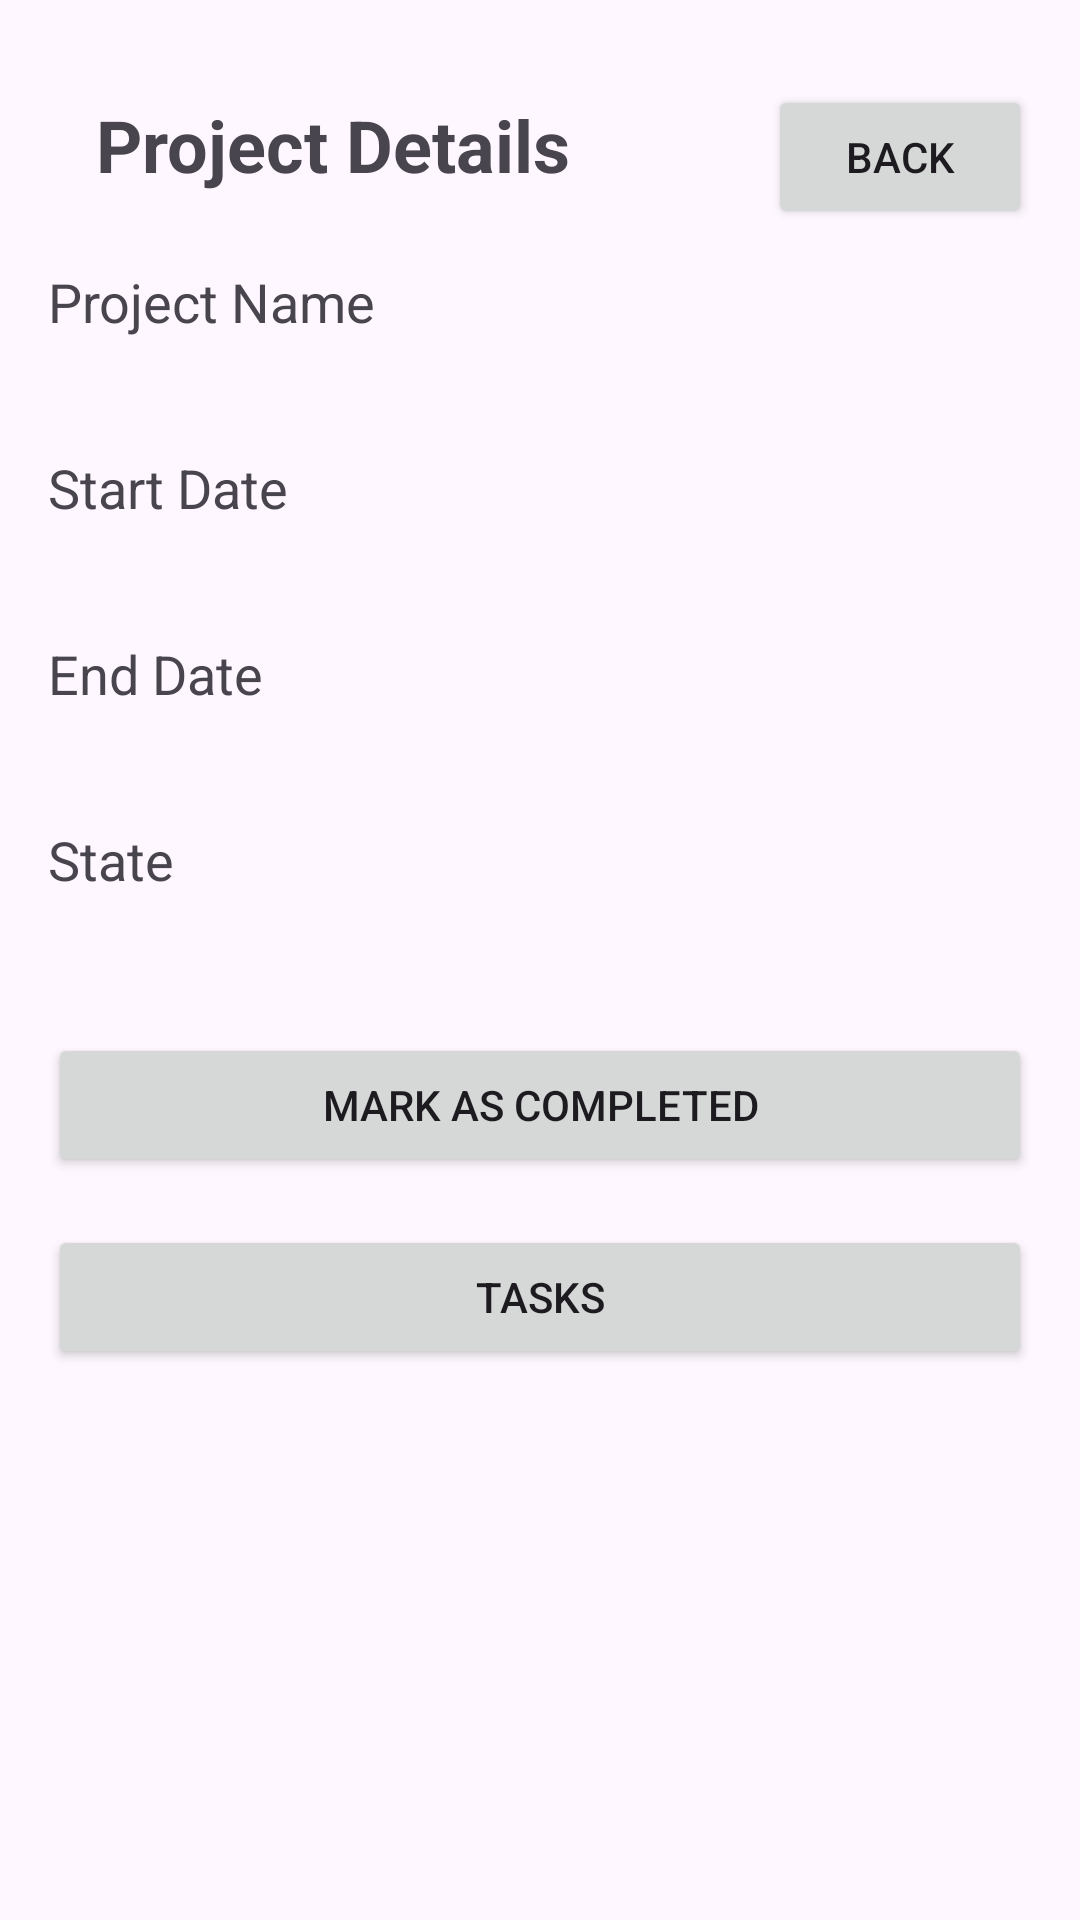

Reconstruct the res/layout file that produces this screen, plus the resources it refers to.
<!-- AndroidManifest.xml: application theme Theme.TrabPratico -->
<!-- res/layout/activity_project.xml -->
<LinearLayout xmlns:android="http://schemas.android.com/apk/res/android"
    android:layout_width="match_parent"
    android:layout_height="match_parent"
    android:orientation="vertical"
    android:padding="16dp">

    <LinearLayout
        android:layout_width="match_parent"
        android:layout_height="wrap_content"
        android:orientation="horizontal">

        <TextView
            android:id="@+id/textViewTitle"
            android:layout_width="0dp"
            android:layout_height="wrap_content"
            android:layout_weight="1"
            android:padding="16dp"
            android:text="@string/project_details"
            android:textSize="24sp"
            android:textStyle="bold" />

        <Button
            android:id="@+id/buttonBack"
            android:layout_width="wrap_content"
            android:layout_height="wrap_content"
            android:text="@string/voltar" />
    </LinearLayout>

    <TextView
        android:layout_width="wrap_content"
        android:layout_height="wrap_content"
        android:text="@string/project_name"
        android:textSize="18sp"
        android:layout_marginTop="8dp" />

    <TextView
        android:id="@+id/textProjectName"
        android:layout_width="match_parent"
        android:layout_height="wrap_content"
        android:textSize="16sp"
        android:layout_marginBottom="8dp" />

    <TextView
        android:layout_width="wrap_content"
        android:layout_height="wrap_content"
        android:text="@string/start_date"
        android:textSize="18sp"
        android:layout_marginTop="8dp" />

    <TextView
        android:id="@+id/textStartDate"
        android:layout_width="match_parent"
        android:layout_height="wrap_content"
        android:textSize="16sp"
        android:layout_marginBottom="8dp" />

    <TextView
        android:layout_width="wrap_content"
        android:layout_height="wrap_content"
        android:text="@string/end_date"
        android:textSize="18sp"
        android:layout_marginTop="8dp" />

    <TextView
        android:id="@+id/textEndDate"
        android:layout_width="match_parent"
        android:layout_height="wrap_content"
        android:textSize="16sp"
        android:layout_marginBottom="8dp" />

    <TextView
        android:layout_width="wrap_content"
        android:layout_height="wrap_content"
        android:text="@string/state"
        android:textSize="18sp"
        android:layout_marginTop="8dp" />

    <TextView
        android:id="@+id/textState"
        android:layout_width="match_parent"
        android:layout_height="wrap_content"
        android:textSize="16sp"
        android:layout_marginBottom="8dp" />

    <Button
        android:id="@+id/buttonMarkCompleted"
        android:layout_width="match_parent"
        android:layout_height="wrap_content"
        android:text="@string/mark_as_completed"
        android:layout_marginTop="16dp" />

    <Button
        android:id="@+id/buttonNavigate"
        android:layout_width="match_parent"
        android:layout_height="wrap_content"
        android:text="@string/tasks"
        android:layout_marginTop="16dp" />
</LinearLayout>
<!-- resources referenced by this layout -->
<resources>
  <string name="end_date">End Date</string>
  <string name="mark_as_completed">Mark as Completed</string>
  <string name="project_details">Project Details</string>
  <string name="project_name">Project Name</string>
  <string name="start_date">Start Date</string>
  <string name="state">State</string>
  <string name="tasks">Tasks</string>
  <string name="voltar">Back</string>
  <style name="Theme.TrabPratico" parent="Base.Theme.TrabPratico" />
  <style name="Base.Theme.TrabPratico" parent="Theme.Material3.DayNight.NoActionBar">
          
          
          <item name="colorPrimary">@color/colorPrimary</item>
          <item name="colorAccent">@color/colorAccent</item>
          <item name="android:statusBarColor">@color/statusBarColor</item>
  
      </style>
  <color name="colorPrimary">#6200EE</color>
  <color name="colorAccent">#FF4081</color>
  <color name="statusBarColor">#303F9F</color>
</resources>
